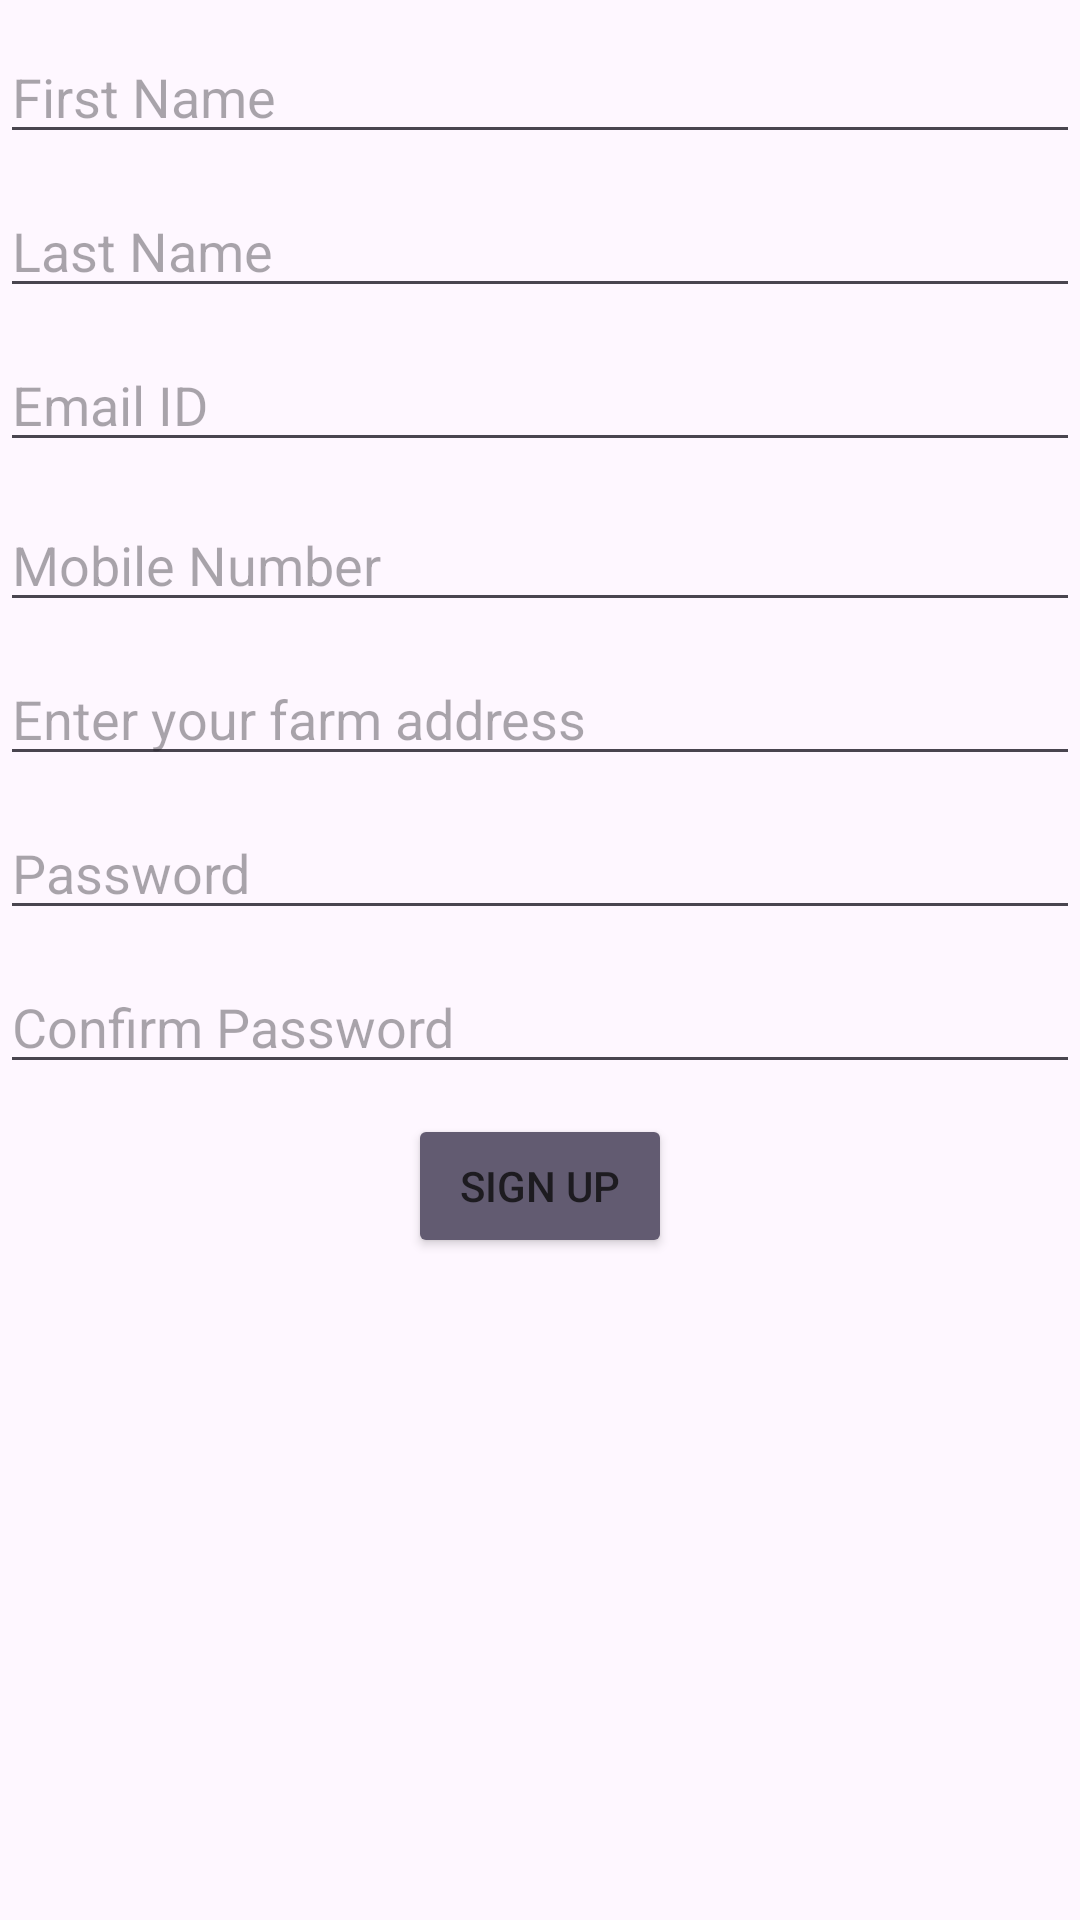

Write the Android layout XML for this screen, with the resource values it uses.
<!-- AndroidManifest.xml: application theme Theme.HarvestSphere -->
<!-- res/layout/sign_up.xml -->
<?xml version="1.0" encoding="utf-8"?>
<RelativeLayout xmlns:android="http://schemas.android.com/apk/res/android"
    xmlns:app="http://schemas.android.com/apk/res-auto"
    xmlns:tools="http://schemas.android.com/tools"
    android:layout_width="match_parent"
    android:layout_height="match_parent"

    tools:context=".sign_up">

    <EditText
        android:id="@+id/firstName"
        android:layout_width="match_parent"
        android:layout_height="wrap_content"
        android:layout_alignParentLeft="true"
        android:layout_alignParentStart="true"
        android:layout_alignParentTop="true"
        android:layout_marginTop="10dp"
        android:ems="10"
        android:hint="@string/firstName"
        android:inputType="textPersonName"
        android:textColor="@color/black" />

    <EditText
        android:id="@+id/lastName"
        android:layout_width="match_parent"
        android:layout_height="wrap_content"
        android:layout_alignParentLeft="true"
        android:layout_alignParentStart="true"
        android:layout_below="@+id/firstName"
        android:layout_marginTop="10dp"
        android:ems="10"
        android:hint="@string/lastName"
        android:inputType="textPersonName"
        android:textColor="@color/black" />

    <EditText
        android:id="@+id/emailId"
        android:layout_width="match_parent"
        android:layout_height="wrap_content"
        android:layout_alignParentLeft="true"
        android:layout_alignParentStart="true"
        android:layout_below="@+id/lastName"
        android:layout_marginTop="10dp"
        android:ems="10"
        android:hint="@string/emailID"
        android:inputType="textEmailAddress"
        android:textColor="@color/black" />

    <EditText
        android:id="@+id/mobileNumber"
        android:layout_width="match_parent"
        android:layout_height="wrap_content"
        android:layout_alignParentLeft="true"
        android:layout_alignParentStart="true"
        android:layout_below="@+id/emailId"
        android:layout_marginTop="12dp"
        android:ems="10"
        android:hint="@string/mobileNumber"
        android:inputType="textPhonetic"
        android:textColor="@color/black" />


    <EditText
        android:id="@+id/address"
        android:layout_width="match_parent"
        android:layout_height="wrap_content"
        android:layout_below="@+id/mobileNumber"
        android:layout_alignParentStart="true"
        android:layout_alignParentLeft="true"
        android:layout_marginTop="10dp"
        android:ems="10"
        android:hint="@string/address"
        android:inputType="textPostalAddress" />


    <EditText
        android:id="@+id/signUpPassword"
        android:layout_width="match_parent"
        android:layout_height="wrap_content"
        android:layout_alignParentLeft="true"
        android:layout_alignParentStart="true"
        android:layout_below="@+id/address"
        android:layout_marginTop="10dp"
        android:ems="10"
        android:hint="@string/signUpPassword"
        android:inputType="textPassword"
        android:textColor="@color/black" />

    <EditText
        android:id="@+id/confirmPassword"
        android:layout_width="match_parent"
        android:layout_height="wrap_content"
        android:layout_alignParentLeft="true"
        android:layout_alignParentStart="true"
        android:layout_below="@+id/signUpPassword"
        android:layout_marginTop="10dp"
        android:ems="10"
        android:hint="@string/confirmPassword"
        android:inputType="textPassword"
        android:textColor="@color/black" />



    <Button
        android:id="@+id/signUp"
        style="@style/Widget.AppCompat.Button.Colored"
        android:layout_width="wrap_content"
        android:layout_height="wrap_content"
        android:layout_below="@+id/confirmPassword"
        android:layout_centerHorizontal="true"
        android:layout_marginTop="10dp"
        android:text="@string/signUp"
        android:textAppearance="@style/TextAppearance.AppCompat.Button" />


</RelativeLayout>
<!-- resources referenced by this layout -->
<resources>
  <color name="black">#FF000000</color>
  <string name="address">Enter your farm address</string>
  <string name="confirmPassword">Confirm Password</string>
  <string name="emailID">Email ID</string>
  <string name="firstName">First Name</string>
  <string name="lastName">Last Name</string>
  <string name="mobileNumber">Mobile Number</string>
  <string name="signUp">Sign Up</string>
  <string name="signUpPassword">Password</string>
  <style name="Theme.HarvestSphere" parent="Base.Theme.HarvestSphere" />
  <style name="Base.Theme.HarvestSphere" parent="Theme.Material3.DayNight.NoActionBar">
          
          <item name="colorPrimary">#a6d608</item>
      </style>
</resources>
